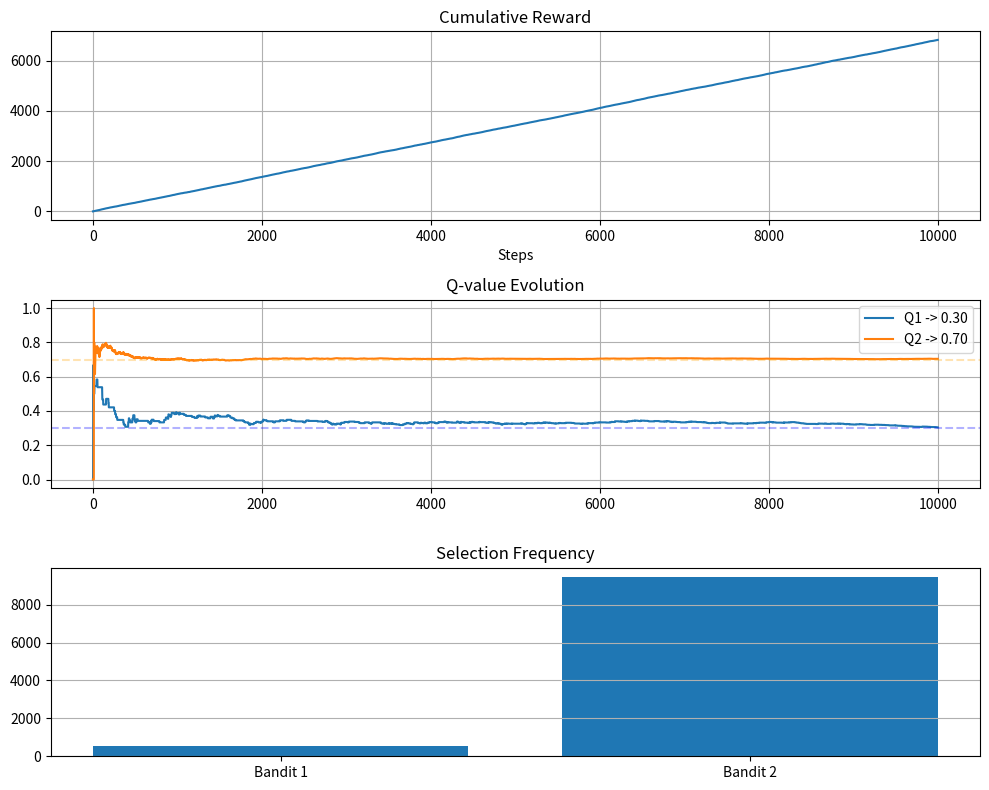
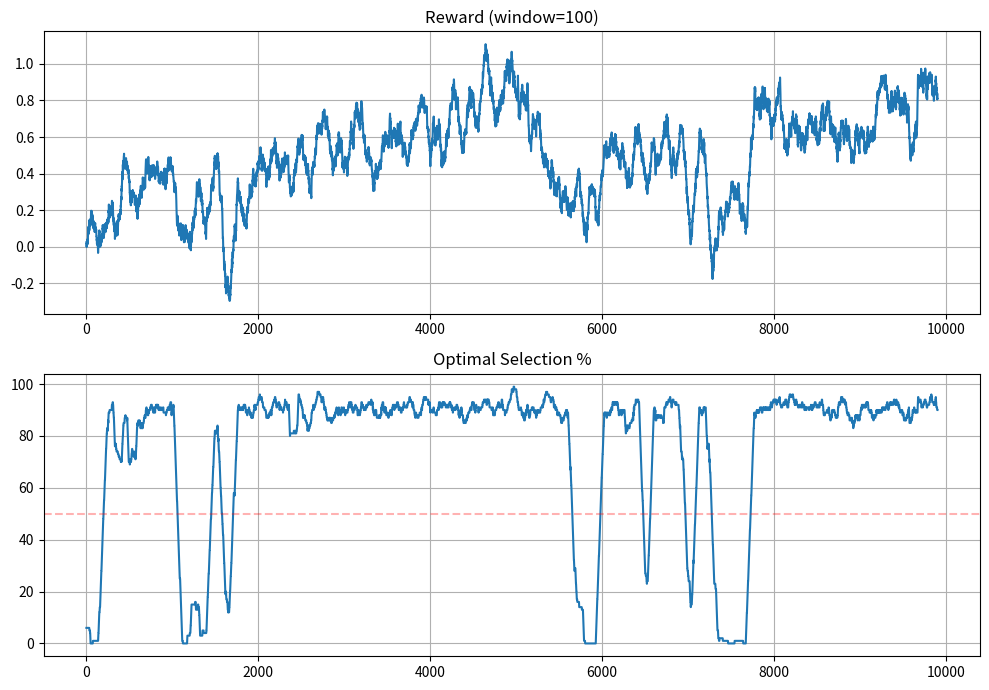
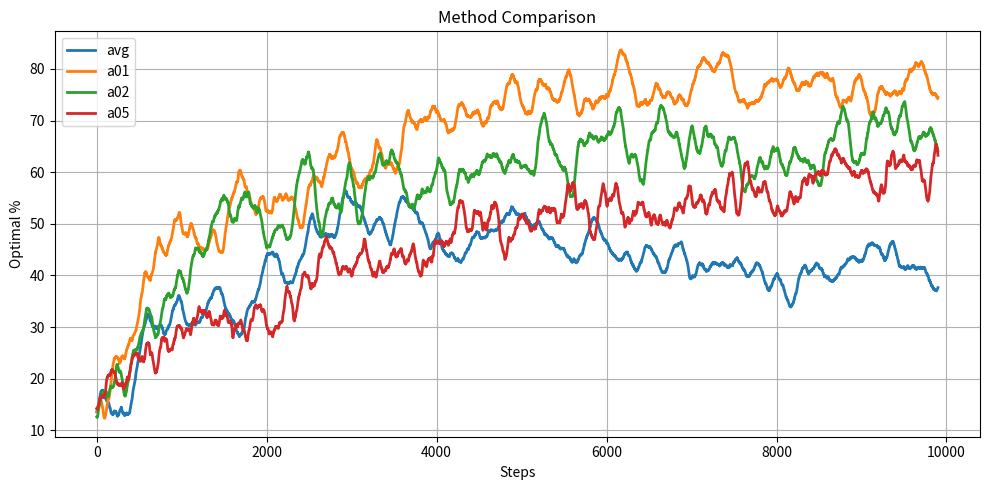

Recreate these plots in Python, in order.
# Lab 7: Reinforcement Learning - MENACE and Bandits
# Student implementation

import numpy as np
import matplotlib.pyplot as plt
import random


# Part 1: MENACE for Tic-Tac-Toe


class MENACE:
    # Machine learning for noughts and crosses using matchbox analogy
    
    def __init__(self, start_beads=10):
        self.boxes = {}  # stores game states
        self.start_beads = start_beads
        self.history = []
        
    def state_to_str(self, b):
        return ''.join(str(x) for x in b)
    
    def valid_positions(self, b):
        return [i for i, val in enumerate(b) if val == 0]
    
    def init_state(self, b):
        s = self.state_to_str(b)
        if s not in self.boxes:
            counts = [self.start_beads if b[i] == 0 else 0 for i in range(9)]
            self.boxes[s] = counts
    
    def select_move(self, b):
        # Choose position weighted by bead count
        s = self.state_to_str(b)
        self.init_state(b)
        
        counts = self.boxes[s]
        valid = self.valid_positions(b)
        
        total = sum([counts[i] for i in valid])
        if total == 0:
            return random.choice(valid)
        
        wts = [counts[i] for i in valid]
        pos = random.choices(valid, weights=wts)[0]
        self.history.append((s, pos))
        return pos
    
    def learn(self, outcome):
        # Update beads based on game result
        for s, pos in self.history:
            if outcome > 0:
                self.boxes[s][pos] += 3
            elif outcome == 0:
                self.boxes[s][pos] += 1
            else:
                self.boxes[s][pos] = max(0, self.boxes[s][pos] - 1)
        self.history = []
    
    def clear_history(self):
        self.history = []
    
    def stats(self):
        return {
            'states': len(self.boxes),
            'beads': sum(sum(c) for c in self.boxes.values())
        }

def random_player(b):
    valid = [i for i, val in enumerate(b) if val == 0]
    return random.choice(valid) if valid else None

def check_win(b):
    # Check all winning patterns
    patterns = [[0,1,2], [3,4,5], [6,7,8], [0,3,6], [1,4,7], [2,5,8], [0,4,8], [2,4,6]]
    for p in patterns:
        if b[p[0]] == b[p[1]] == b[p[2]] != 0:
            return b[p[0]]
    return 0

def play_game(agent, opponent):
    b = [0] * 9
    agent.clear_history()
    
    for turn in range(9):
        if turn % 2 == 0:  # agent turn
            pos = agent.select_move(b)
            b[pos] = 1
            if check_win(b) == 1:
                agent.learn(1)
                return 1
        else:  # opponent turn
            pos = opponent(b)
            if pos is None:
                break
            b[pos] = 2
            if check_win(b) == 2:
                agent.learn(-1)
                return -1
    
    agent.learn(0)
    return 0

def run_menace(games=1000):
    agent = MENACE(start_beads=10)
    res = {'w': 0, 'l': 0, 'd': 0}
    
    for i in range(games):
        outcome = play_game(agent, random_player)
        if outcome == 1:
            res['w'] += 1
        elif outcome == -1:
            res['l'] += 1
        else:
            res['d'] += 1
    
    return res, agent.stats()


# Part 2: Binary Bandits


class BinaryBandit:
    def __init__(self, p):
        self.p = p
    
    def pull(self):
        return 1 if np.random.random() < self.p else 0

def eps_greedy_binary(b1, b2, eps=0.1, steps=10000):
    # Epsilon-greedy strategy for two bandits
    q = np.zeros(2)
    n = np.zeros(2)
    
    r_list = []
    a_list = []
    q_hist = [q.copy()]
    
    for t in range(steps):
        # Select action
        if np.random.random() < eps:
            a = np.random.randint(2)
        else:
            a = np.argmax(q)
        
        # Get reward
        r = b1.pull() if a == 0 else b2.pull()
        
        # Update Q
        n[a] += 1
        q[a] += (r - q[a]) / n[a]
        
        r_list.append(r)
        a_list.append(a)
        q_hist.append(q.copy())
    
    return np.array(r_list), np.array(a_list), np.array(q_hist)


# Part 3: Non-stationary Bandit


class NonStatBandit:
    # 10-arm bandit with drifting rewards
    
    def __init__(self, arms=10, init_mu=0.0):
        self.arms = arms
        self.mu = np.ones(arms) * init_mu
        self.sigma = 0.01
        self.count = 0
    
    def pull(self, a):
        # Get reward and update means
        r = np.random.normal(self.mu[a], 1.0)
        self.mu += np.random.normal(0, self.sigma, self.arms)
        self.count += 1
        return r
    
    def best_arm(self):
        return np.argmax(self.mu)
    
    def get_means(self):
        return self.mu.copy()


# Part 4: Modified Epsilon-Greedy


def eps_greedy_nonstat(bandit, eps=0.1, alpha=0.1, steps=10000):
    # Uses constant step-size for non-stationary case
    
    q = np.zeros(bandit.arms)
    n = np.zeros(bandit.arms)
    
    r_list = []
    opt_list = []
    act_list = []
    q_hist = [q.copy()]
    
    for t in range(steps):
        # Select
        if np.random.random() < eps:
            a = np.random.randint(bandit.arms)
        else:
            a = np.argmax(q)
        
        # Execute
        r = bandit.pull(a)
        n[a] += 1
        
        # Update with constant alpha
        q[a] += alpha * (r - q[a])
        
        # Track
        r_list.append(r)
        opt = bandit.best_arm()
        opt_list.append(1 if a == opt else 0)
        act_list.append(a)
        q_hist.append(q.copy())
    
    return {
        'r': np.array(r_list),
        'opt': np.array(opt_list),
        'act': np.array(act_list),
        'qh': np.array(q_hist),
        'n': n
    }

def compare_methods(runs=100, steps=10000):
    # Compare sample average vs constant step-size
    
    alphas = [0.1, 0.2, 0.5]
    data = {
        'avg': np.zeros((runs, steps)),
        'a01': np.zeros((runs, steps)),
        'a02': np.zeros((runs, steps)),
        'a05': np.zeros((runs, steps))
    }
    
    for run in range(runs):
        # Create separate bandits
        b_avg = NonStatBandit(arms=10)
        b_01 = NonStatBandit(arms=10)
        b_02 = NonStatBandit(arms=10)
        b_05 = NonStatBandit(arms=10)
        
        # Initialize
        q_avg = np.zeros(10)
        n_avg = np.zeros(10)
        q_01 = np.zeros(10)
        q_02 = np.zeros(10)
        q_05 = np.zeros(10)
        
        for t in range(steps):
            # Sample average
            a = np.argmax(q_avg) if np.random.random() > 0.1 else np.random.randint(10)
            r = b_avg.pull(a)
            n_avg[a] += 1
            q_avg[a] += (r - q_avg[a]) / n_avg[a]
            data['avg'][run, t] = (1 if a == b_avg.best_arm() else 0)
            
            # Alpha 0.1
            a = np.argmax(q_01) if np.random.random() > 0.1 else np.random.randint(10)
            r = b_01.pull(a)
            q_01[a] += 0.1 * (r - q_01[a])
            data['a01'][run, t] = (1 if a == b_01.best_arm() else 0)
            
            # Alpha 0.2
            a = np.argmax(q_02) if np.random.random() > 0.1 else np.random.randint(10)
            r = b_02.pull(a)
            q_02[a] += 0.2 * (r - q_02[a])
            data['a02'][run, t] = (1 if a == b_02.best_arm() else 0)
            
            # Alpha 0.5
            a = np.argmax(q_05) if np.random.random() > 0.1 else np.random.randint(10)
            r = b_05.pull(a)
            q_05[a] += 0.5 * (r - q_05[a])
            data['a05'][run, t] = (1 if a == b_05.best_arm() else 0)
    
    return data


# Plotting functions


def plot_binary(r, a, qh, probs):
    fig, ax = plt.subplots(3, 1, figsize=(10, 8))
    
    ax[0].plot(np.cumsum(r))
    ax[0].set_title('Cumulative Reward')
    ax[0].set_xlabel('Steps')
    ax[0].grid(True)
    
    ax[1].plot(qh[:, 0], label=f'Q1 -> {probs[0]:.2f}')
    ax[1].plot(qh[:, 1], label=f'Q2 -> {probs[1]:.2f}')
    ax[1].axhline(probs[0], color='blue', linestyle='--', alpha=0.3)
    ax[1].axhline(probs[1], color='orange', linestyle='--', alpha=0.3)
    ax[1].set_title('Q-value Evolution')
    ax[1].legend()
    ax[1].grid(True)
    
    freq = [np.sum(a == 0), np.sum(a == 1)]
    ax[2].bar(['Bandit 1', 'Bandit 2'], freq)
    ax[2].set_title('Selection Frequency')
    ax[2].grid(True, axis='y')
    
    plt.tight_layout()
    return fig

def plot_nonstat(res, win=100):
    fig, ax = plt.subplots(2, 1, figsize=(10, 7))
    
    avg_r = np.convolve(res['r'], np.ones(win)/win, mode='valid')
    ax[0].plot(avg_r)
    ax[0].set_title(f'Reward (window={win})')
    ax[0].grid(True)
    
    opt_pct = np.convolve(res['opt'].astype(float), np.ones(win)/win, mode='valid') * 100
    ax[1].plot(opt_pct)
    ax[1].set_title('Optimal Selection %')
    ax[1].axhline(50, color='r', linestyle='--', alpha=0.3)
    ax[1].grid(True)
    
    plt.tight_layout()
    return fig

def plot_comparison(data):
    fig, ax = plt.subplots(figsize=(10, 5))
    
    for method, vals in data.items():
        avg = np.mean(vals, axis=0) * 100
        smooth = np.convolve(avg, np.ones(100)/100, mode='valid')
        ax.plot(smooth, label=method, linewidth=2)
    
    ax.set_title('Method Comparison')
    ax.set_xlabel('Steps')
    ax.set_ylabel('Optimal %')
    ax.legend()
    ax.grid(True)
    
    plt.tight_layout()
    return fig


# Main


if __name__ == "__main__":
    print("="*60)
    print("Lab 7: RL Experiments")
    print("="*60)
    
    # Part 1
    print("\nPart 1: MENACE")
    res, st = run_menace(games=1000)
    print(f"W:{res['w']} D:{res['d']} L:{res['l']}")
    print(f"States: {st['states']}, Beads: {st['beads']}")
    
    # Part 2
    print("\nPart 2: Binary Bandits")
    b1 = BinaryBandit(0.3)
    b2 = BinaryBandit(0.7)
    r, a, qh = eps_greedy_binary(b1, b2, eps=0.1, steps=10000)
    print(f"Final Q: [{qh[-1,0]:.3f}, {qh[-1,1]:.3f}]")
    print(f"Total reward: {np.sum(r):.0f}")
    print(f"Avg reward: {np.mean(r):.3f}")
    
    fig1 = plot_binary(r, a, qh, [0.3, 0.7])
    plt.savefig('binary_results.png', dpi=150, bbox_inches='tight')
    plt.show()
    
    # Part 3 & 4
    print("\nPart 3-4: Non-stationary Bandit")
    bandit = NonStatBandit(arms=10)
    res = eps_greedy_nonstat(bandit, eps=0.1, alpha=0.1, steps=10000)
    print(f"Avg reward: {np.mean(res['r']):.3f}")
    print(f"Optimal: {np.mean(res['opt'])*100:.1f}%")
    
    print("\nLast 1000 steps:")
    print(f"  Reward: {np.mean(res['r'][-1000:]):.3f}")
    print(f"  Optimal: {np.mean(res['opt'][-1000:])*100:.1f}%")
    
    fig2 = plot_nonstat(res, win=100)
    plt.savefig('nonstat_results.png', dpi=150, bbox_inches='tight')
    plt.show()
    
    # Comparison
    print("\nComparing methods...")
    comp = compare_methods(runs=50, steps=10000)
    
    print("Final performance:")
    for m, d in comp.items():
        perf = np.mean(d[:, -1000:]) * 100
        print(f"  {m}: {perf:.1f}%")
    
    fig3 = plot_comparison(comp)
    plt.savefig('comparison.png', dpi=150, bbox_inches='tight')
    plt.show()
    
    print("\n" + "="*60)
    print("Completed")
    print("="*60)
